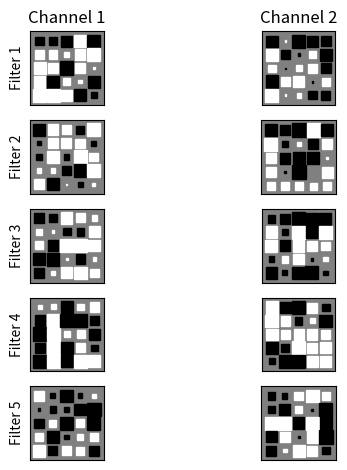

Reproduce this figure in Python.
from collections import defaultdict

import matplotlib.pyplot as plt
import numpy as np


class Layer:
    """
    Superclass that all Layer classes inherits from.
    """

    def __init__(self, input_size, neurons, activation):
        """
        Initializes all variables and finds correct activation function
        according to the string input.
        :param input_size: Size of input to the layer.
        :param neurons: Number of neurons in the layer.
        :param activation: String indicating activation function.
        """

        self.activation = None
        self.act = None
        self.sum_in = None
        self.prev_layer = None
        self.weights = np.array([])
        self.biases = np.array([])
        self.weight_gradient = 0
        self.bias_gradient = 0

        self.neurons = neurons
        self.input_size = input_size

        if activation == 'sigmoid':
            self.activation = self._sigmoid

        elif activation == 'tanh':
            self.activation = self._tanh

        elif activation == 'relu':
            self.activation = self._relu

        elif activation == 'linear':
            self.activation = self._linear

        elif activation == 'softmax':
            self.activation = self._softmax

    def _sigmoid(self, x, derivative=False):
        """
        Sigmoid activation function.
        :param x: Input.
        :param derivative: True if method should return the derivative, otherwise False.
        :return: Activation or derivative depending on derivative param.
        """

        if derivative:
            return self._sigmoid(x) * (1 - self._sigmoid(x))

        return 1 / (1 + np.exp(-x))

    def _tanh(self, x, derivative=False):
        """
        Tanh activation function.
        :param x: Input.
        :param derivative: True if method should return the derivative, otherwise False.
        :return: Activation or derivative depending on derivative param.
        """
        if derivative:
            return 1 - np.tanh(x) ** 2

        return np.tanh(x)

    def _relu(self, x, derivative=False):
        """
        ReLu activation function.
        :param x: Input.
        :param derivative: True if method should return the derivative, otherwise False.
        :return: Activation or derivative depending on derivative param.
        """

        if derivative:
            der = np.copy(x)
            der[x > 0] = 1
            der[x <= 0] = 0
            return der

        return np.maximum(0, x)

    def _linear(self, x, derivative=False):
        """
        Linear activation function.
        :param x: Input.
        :param derivative: True if method should return the derivative, otherwise False.
        :return: Activation or derivative depending on derivative param.
        """

        if derivative:
            return np.ones(x.shape)

        return x

    def _softmax(self, x, derivative=False):
        """
        Linear activation function.
        :param x: Input.
        :param derivative: True if method should return the derivative, otherwise False.
        :return: Activation or derivative depending on derivative param.
        """
        if derivative:
            if len(x.shape) > 1:
                square = np.array([np.tile(row, (len(row), 1)) for row in x])
                square_trans = np.array([np.tile(row, (len(row), 1)).T for row in x])
                diag = np.array([np.diag(row) for row in x])
                return diag + square * -square_trans
            return np.diag(x) + np.tile(x, (len(x), 1)) * -np.tile(x, (len(x), 1)).T

        if len(x.shape) > 1:
            return np.array([np.exp(row) / np.sum(np.exp(row)) for row in x])

        return np.exp(x) / np.sum(np.exp(x))


class Input(Layer):
    """
    Class for Input layer, inherits from superclass Layer.
    """

    def __init__(self, input_size):
        """
        Initializes variables and calls constructor of superclass.
        :param input_size: Number of features for each data sample.
        """
        super().__init__(input_size=input_size, neurons=input_size, activation=None)
        self.input_size = input_size

    def forward_pass(self, x):
        """
        Forward pass for input layer, caches sum in and activation.
        :param x: Data, with one row per sample in minibatch. Shape is (#samples,#features)
        :return: Activation, which is the input.
        """
        self.sum_in = x
        self.act = x

        return self.act

    def backward_pass(self, J_L_Z):
        raise TypeError("The input layer does not have a backward pass method.")


class Conv1D(Layer):
    def __init__(self, activation, kernel_size, num_kernels, stride, mode, weight_range=(-0.5, 0.5)):
        # TODO: Fix input size and neurons for Conv1D (and Conv2D)
        super().__init__(input_size=0, neurons=0, activation=activation)
        if not self.activation:
            raise ValueError("'{activation}' is not a valid activation function for a fully connected layer.".format(
                activation=activation))
        self.kernels = []
        self.channels = num_kernels
        self.channels_in = 1  # Remove?
        self.kernel_size = kernel_size
        self.num_kernels = num_kernels
        self.stride = stride
        self.mode = mode
        self.weight_range = weight_range

    def forward_pass(self, x):

        batch_size = x.shape[0]
        left_padding, right_padding, output_width = self._add_padding(x[-1, -1], pad=False)
        padded_width = len(x[-1, -1]) + left_padding + right_padding
        sum_in = np.zeros((batch_size, self.channels, output_width))

        weight_dict = defaultdict(lambda: [])
        input_dict = defaultdict(lambda: [])

        for sample_num in range(len(x)):
            sample = x[sample_num]
            for i in range(self.channels):
                index = 0
                for j in range(0, padded_width - self.kernel_size + 1, self.stride):
                    for k in range(self.channels_in):
                        sample_in_channel, _ = self._add_padding(sample[k])
                        for l in range(self.kernel_size):
                            original_j = j + l - left_padding
                            sum_in[sample_num, i, index] += sample_in_channel[j + l] * self.kernels[i, k, l]
                            weight_dict[(i, k, l)].append((sample_in_channel[j + l], (sample_num, i, index)))
                            if 0 <= original_j < padded_width - left_padding - right_padding:
                                input_dict[(sample_num, k, original_j)].append(
                                    (self.kernels[i, k, l], (sample_num, i, index)))
                    index += 1
        self.sum_in = sum_in
        self.weight_dict = weight_dict
        self.input_dict = input_dict
        return self.activation(sum_in)

    def _add_padding(self, x, pad=True):
        """
        Adds padding to a single data point.
        :param x: sample x.
        :return: x with padding
        """
        input_width = len(x)
        if self.mode == "valid":
            output_width = int((input_width - self.kernel_size + 1) / self.stride)
            return x, output_width if pad else 0, 0, output_width

        if self.mode == "same":
            output_width = int(np.ceil(input_width / self.stride))
        elif self.mode == "full":
            output_width = int(np.ceil((input_width + self.kernel_size - 1) / self.stride))
        total_padding = (output_width - 1) * self.stride + self.kernel_size - input_width
        left_padding = int(total_padding / 2)
        right_padding = total_padding - left_padding
        if not pad:
            return left_padding, right_padding, output_width
        return np.pad(x, (left_padding, right_padding), 'constant', constant_values=0), output_width

    def get_output_size(self):
        input_width = self.input_size
        if self.mode == "valid":
            output_width = int((input_width - self.kernel_size + 1) / self.stride)
            return output_width

        if self.mode == "same":
            output_width = int(np.ceil(input_width / self.stride))
        elif self.mode == "full":
            output_width = int(np.ceil((input_width + self.kernel_size - 1) / self.stride))
        return output_width

    def initialize_kernels(self, channels_in, input_size):
        self.input_size = input_size
        self.channels_in = channels_in
        self.kernels = np.random.uniform(self.weight_range[0], self.weight_range[1],
                                         (self.num_kernels, channels_in, self.kernel_size))

    def backward_pass(self, J_L_Z):

        # (sample_num, i, index)
        # Derivative of output w.r.t. the sum in (diagonal of Jacobian)
        # J_sum_diag = self.activation(self.sum_in, derivative=True)

        # Derivative of output w.r.t the output of the previous layer.
        # Corresponds to J_sum_diag dot W.T
        # J_Z_Y = np.einsum("ij,jk->ijk", J_sum_diag, np.transpose(self.weights))

        J_L_K = np.zeros(self.kernels.shape)
        for key in self.weight_dict:
            for activation, sum_in in self.weight_dict[key]:
                # key[0]: channel i
                # key[1]: channel_in
                # key[2]: l, offset/index in kernel
                # sum[0]: sample_num
                # sum[1]: channel i
                # sum[2]: index
                num_sum_in = self.sum_in[sum_in[0], sum_in[1], sum_in[2]]
                delta = self.activation(num_sum_in, derivative=True) * J_L_Z[sum_in[0], sum_in[1], sum_in[2]]
                J_L_K[key[0], key[1], key[2]] += activation * delta

        batch_size = J_L_Z.shape[0]
        J_L_Y = np.zeros(self.prev_layer.sum_in.shape)  # TODO: Take reduction of dimensions into account
        if isinstance(self.prev_layer, Conv2D):
            J_L_Y = J_L_Y.reshape((batch_size, self.channels_in, -1))

        for key in self.input_dict:
            for kernel_weight, sum_in in self.input_dict[key]:
                # key[0]: sample_num
                # key[1]: channel_in
                # key[2]: original_j (index activation at Y)
                # sum[0]: sample_num
                # sum[1]: channel i
                # sum[2]: index
                num_sum_in = self.sum_in[sum_in[0], sum_in[1], sum_in[2]]
                delta = self.activation(num_sum_in, derivative=True) * J_L_Z[sum_in[0], sum_in[1], sum_in[2]]
                J_L_Y[key[0], key[1], key[2]] += kernel_weight * delta

        self.weight_gradient = J_L_K
        return J_L_Y if not isinstance(self.prev_layer, Conv2D) else J_L_Y.reshape(self.prev_layer.sum_in.shape)

    def update_parameters(self, regularization=None):
        weight_gradient = self.weight_gradient
        batch_w_gradient = 1 / weight_gradient.shape[0] * weight_gradient
        if regularization:
            batch_w_gradient += regularization(self.kernels, derivative=True)
        self.kernels = self.kernels - self.learning_rate * batch_w_gradient


class Conv2D(Layer):
    def __init__(self, activation, kernel_size, num_kernels, stride, mode, weight_range=(-0.5, 0.5)):
        super().__init__(input_size=0, neurons=0, activation=activation)
        self.kernels = []
        self.channels = num_kernels
        self.channels_in = 1  # Remove?
        self.kernel_size = kernel_size
        self.num_kernels = num_kernels
        self.stride = stride
        self.mode = mode
        self.weight_range = weight_range

    def forward_pass(self, x):
        batch_size = x.shape[0]
        top_padding, bottom_padding, left_padding, right_padding, output_size = self._add_padding(x[-1, -1], pad=False)
        padded_height = x[-1, -1].shape[0] + top_padding + bottom_padding
        padded_width = x[-1, -1].shape[1] + left_padding + right_padding
        sum_in = np.zeros((batch_size, self.channels,) + output_size)

        weight_dict = defaultdict(lambda: [])
        input_dict = defaultdict(lambda: [])

        for sample_num in range(len(x)):
            sample = x[sample_num]
            for i in range(self.channels):
                r_index = 0
                for j in range(0, padded_height - self.kernel_size[0] + 1, self.stride[0]):
                    c_index = 0
                    for k in range(0, padded_width - self.kernel_size[1] + 1, self.stride[1]):
                        for l in range(self.channels_in):
                            sample_in_channel, _ = self._add_padding(sample[l])
                            for m in range(self.kernel_size[0]):
                                for n in range(self.kernel_size[1]):
                                    original_j = j + m - top_padding
                                    original_k = k + n - left_padding
                                    sum_in[sample_num, i, r_index, c_index] += sample_in_channel[j + m, k + n] * \
                                                                               self.kernels[i, l, m, n]
                                    weight_dict[(i, l, m, n)].append(
                                        (sample_in_channel[j + m, k + n], (sample_num, i, r_index, c_index)))
                                    original_height = padded_height - top_padding - bottom_padding
                                    original_width = padded_width - left_padding - right_padding
                                    if 0 <= original_j < original_height and 0 <= original_k < original_width:
                                        input_dict[(sample_num, l, original_j, original_k)].append(
                                            (self.kernels[i, l, m, n], (sample_num, i, r_index, c_index)))
                        c_index += 1
                    r_index += 1

        self.sum_in = sum_in
        self.weight_dict = weight_dict
        self.input_dict = input_dict
        self.act = self.activation(sum_in)
        return self.act

    def _add_padding(self, x, pad=True):
        """
        Adds padding to a single data point.
        :param x: sample x.
        :return: x with padding
        """

        input_height = x.shape[0]
        if self.mode[0] == "valid":
            output_height = int((input_height - self.kernel_size[0] + 1) / self.stride[0])
            top_padding = 0
            bottom_padding = 0
        else:
            if self.mode[0] == "same":
                output_height = int(np.ceil(input_height / self.stride[0]))
            elif self.mode[0] == "full":
                output_height = int(np.ceil((input_height + self.kernel_size[0] - 1) / self.stride[0]))
            total_padding = (output_height - 1) * self.stride[0] + self.kernel_size[0] - input_height
            top_padding = int(total_padding / 2)
            bottom_padding = total_padding - top_padding

        input_width = x.shape[1]
        if self.mode[1] == "valid":
            output_width = int((input_width - self.kernel_size[1] + 1) / self.stride[1])
            left_padding = 0
            right_padding = 0
        else:
            if self.mode[1] == "same":
                output_width = int(np.ceil(input_width / self.stride[1]))
            elif self.mode[1] == "full":
                output_width = int(np.ceil((input_width + self.kernel_size[1] - 1) / self.stride[1]))
            total_padding = (output_width - 1) * self.stride[1] + self.kernel_size[1] - input_width
            left_padding = int(total_padding / 2)
            right_padding = total_padding - left_padding
        if not pad:
            return top_padding, bottom_padding, left_padding, right_padding, (output_height, output_width)
        return np.pad(x, ((top_padding, bottom_padding), (left_padding, right_padding)), 'constant',
                      constant_values=0), (output_height, output_width)

    def get_output_size(self, flatten=True):
        input_height = self.input_size[0]
        if self.mode[0] == "valid":
            output_height = int((input_height - self.kernel_size[0] + 1) / self.stride[0])
        else:
            if self.mode[0] == "same":
                output_height = int(np.ceil(input_height / self.stride[0]))
            elif self.mode[0] == "full":
                output_height = int(np.ceil((input_height + self.kernel_size[0] - 1) / self.stride[0]))
        input_width = self.input_size[1]
        if self.mode[1] == "valid":
            output_width = int((input_width - self.kernel_size[1] + 1) / self.stride[1])
        else:
            if self.mode[1] == "same":
                output_width = int(np.ceil(input_width / self.stride[1]))
            elif self.mode[1] == "full":
                output_width = int(np.ceil((input_width + self.kernel_size[1] - 1) / self.stride[1]))
        return output_height * output_width if flatten else (output_height, output_width)

    def backward_pass(self, J_L_Z):

        # (sample_num, i, index)
        # Derivative of output w.r.t. the sum in (diagonal of Jacobian)
        # J_sum_diag = self.activation(self.sum_in, derivative=True)

        # Derivative of output w.r.t the output of the previous layer.
        # Corresponds to J_sum_diag dot W.T
        # J_Z_Y = np.einsum("ij,jk->ijk", J_sum_diag, np.transpose(self.weights))

        J_L_K = np.zeros(self.kernels.shape)
        for key in self.weight_dict:
            for activation, sum_in in self.weight_dict[key]:
                # key[0]: channel i
                # key[1]: channel_in
                # key[2]: m, offset/index in kernel
                # key[3]: n, offset/index in kernel
                # sum[0]: sample_num
                # sum[1]: channel i
                # sum[2]: index row
                # sum[3]: index column
                num_sum_in = self.sum_in[sum_in[0], sum_in[1], sum_in[2], sum_in[3]]
                delta = self.activation(num_sum_in, derivative=True) * J_L_Z[sum_in[0], sum_in[1], sum_in[2], sum_in[3]]
                J_L_K[key[0], key[1], key[2], key[3]] += activation * delta

        J_L_Y = np.zeros(self.prev_layer.sum_in.shape)

        for key in self.input_dict:
            for kernel_weight, sum_in in self.input_dict[key]:
                # key[0]: sample_num
                # key[1]: channel_in
                # key[2]: original_j (index activation at Y)
                # key[2]: original_k (index activation at Y)
                # sum[0]: sample_num
                # sum[1]: channel i
                # sum[2]: index
                num_sum_in = self.sum_in[sum_in[0], sum_in[1], sum_in[2], sum_in[3]]
                delta = self.activation(num_sum_in, derivative=True) * J_L_Z[sum_in[0], sum_in[1], sum_in[2], sum_in[3]]
                J_L_Y[key[0], key[1], key[2], key[3]] += kernel_weight * delta

        self.weight_gradient = J_L_K
        return J_L_Y

    def initialize_kernels(self, channels_in, input_size):
        self.input_size = input_size
        self.channels_in = channels_in
        self.kernels = np.random.uniform(self.weight_range[0], self.weight_range[1],
                                         (self.num_kernels, channels_in,) + self.kernel_size)

    def update_parameters(self, regularization=None):
        weight_gradient = self.weight_gradient
        batch_w_gradient = 1 / weight_gradient.shape[0] * weight_gradient
        if regularization:
            batch_w_gradient += regularization(self.kernels, derivative=True)
        self.kernels = self.kernels - self.learning_rate * batch_w_gradient

    def visualize_kernels(self):
        fig = plt.figure()

        nrows = self.kernels.shape[0]
        ncols = self.kernels.shape[1]

        i = 0
        for kernel in range(self.kernels.shape[0]):
            for channels in range(self.kernels.shape[1]):
                weight_matrix = self.kernels[kernel][channels].T
                max_weight = 2 ** np.ceil(np.log2(np.abs(weight_matrix).max()))

                ax = fig.add_subplot(nrows, ncols, i + 1)

                ax.patch.set_facecolor('gray')
                ax.set_aspect('equal', 'box')
                ax.xaxis.set_major_locator(plt.NullLocator())
                ax.yaxis.set_major_locator(plt.NullLocator())

                if i < ncols:
                    ax.set_title("Channel {channel}".format(channel=i + 1))

                if i % ncols == 0:
                    ax.set_ylabel("Filter {filter}".format(filter=int(i / ncols) + 1))

                for (x, y), w in np.ndenumerate(weight_matrix):
                    color = 'white' if w > 0 else 'black'
                    size = np.sqrt(abs(w) / max_weight)
                    rect = plt.Rectangle([x - size / 2, y - size / 2], size, size,
                                         facecolor=color, edgecolor=color)
                    ax.add_patch(rect)

                ax.autoscale_view()
                ax.invert_yaxis()

                i += 1
        fig.tight_layout()
        fig.show()


class FullyConnected(Layer):
    """
    Class for Fully Connected layers, inherits from superclass Layer.
    """

    def __init__(self, neurons, activation, weight_range=(-0.5, 0.5)):
        """
        Initializes variables and calls superclass constructor.
        :param neurons: Number of neurons in the layer.
        :param activation: String indicating activation function.
        :param weight_range: Tuple indicating max and min weight value (for initialization).
        """
        super().__init__(input_size=0, neurons=neurons, activation=activation)
        if not self.activation:
            raise ValueError("'{activation}' is not a valid activation function for a fully connected layer.".format(
                activation=activation))
        self.weight_range = weight_range

    def forward_pass(self, x):
        """
        Forward pass for fully connected layer, caches sum in and activation.
        :param x: Input (one row in matrix per sample in minibatch)
        :return: Activation for layer.
        """
        self.sum_in = np.dot(x, self.weights) + self.biases
        self.act = self.activation(self.sum_in)

        return self.act

    def initialize_weights(self, input_size):
        """
        Initializes weights randomly by uniform distribution according to weight range.
        :param input_size: Size of the input (typically # neurons in previous layer).
        :return: None
        """
        self.weights = np.random.uniform(self.weight_range[0], self.weight_range[1], (input_size, self.neurons))

    def initialize_biases(self):
        """
        Initializes biases randomly by uniform distribution according to weight range.
        :return: None
        """
        self.biases = np.random.uniform(self.weight_range[0], self.weight_range[1], (self.neurons,))

    def backward_pass(self, J_L_Z):
        """
        Backward pass for a fully connected layer, cache gradients for update.
        :param J_L_Z: Derivative of the loss w.r.t. the output of this layer.
        :return: J_L_Y: Derivative of the loss w.r.t. the output of the previous layer.
        """

        # Derivative of output w.r.t. the sum in (diagonal of Jacobian)
        J_sum_diag = self.activation(self.sum_in, derivative=True)

        # Derivative of output w.r.t the output of the previous layer.
        # Corresponds to J_sum_diag dot W.T
        J_Z_Y = np.einsum("ij,jk->ijk", J_sum_diag, np.transpose(self.weights))

        # Derivative of output w.r.t the output of this layer.
        # Corresponds to Y outer product J_sum_diag
        J_Z_W = np.einsum('ij,ik->ijk', self.prev_layer.act, J_sum_diag)

        # Derivative of loss w.r.t the weights of this layer.
        # Every jth element of J_L_Z is multiplied by every item
        # in the jth column of J_Z_W
        J_L_W = np.einsum("ij,ikj->ikj", J_L_Z, J_Z_W)

        # Derivative of loss w.r.t the output of the previous layer.
        # Corresponds to J_L_Z dot J_Z_Y
        J_L_Y = np.einsum("ij,ijk->ik", J_L_Z, J_Z_Y)

        # Derivative of loss w.r.t the biases of this layer.
        # element-wise multiplication of J_L_Z and J_sum_diag
        bias_gradient = J_L_Z * J_sum_diag

        self.weight_gradient = J_L_W
        self.bias_gradient = bias_gradient

        return J_L_Y

    def update_parameters(self, regularization=None):
        weight_gradient = self.weight_gradient
        batch_w_gradient = 1 / weight_gradient.shape[0] * np.sum(weight_gradient,
                                                                 axis=0)
        if regularization:
            batch_w_gradient += regularization(self.weights, derivative=True)
        self.weights = self.weights - self.learning_rate * batch_w_gradient

        # Calculate averaged bias gradient, add regularization term if applicable,
        # and update biases
        bias_gradient = self.bias_gradient
        batch_b_gradient = 1 / bias_gradient.shape[0] * np.sum(bias_gradient, axis=0)
        if regularization:
            batch_b_gradient += regularization(self.biases, derivative=True)

        self.biases = self.biases - self.learning_rate * batch_b_gradient


class Softmax(Layer):
    """
    Class for Softmax layers. Inherits from superclass Layer.
    """

    def __init__(self, neurons=0):
        """
        Calls constructor of superclass.
        :param neurons: Number of neurons (should be same as # neurons in previous layer)
        """
        super().__init__(input_size=neurons, neurons=neurons, activation='softmax')

    def forward_pass(self, x):
        """
        Forward pass for softmax layer.
        :param x: Input (one row in matrix per sample in minibatch)
        :return: Activation for layer.
        """
        self.sum_in = x
        self.act = self.activation(self.sum_in)

        return self.act

    def backward_pass(self, J_L_Z):
        """
        Backward pass for softmax layer.
        :param J_L_Z: Derivative of loss w.r.t. output of this layer.
        :return: Derivative of loss w.r.t the output of the previous layer.
        """

        # Derivative of softmax output w.r.t output of the previous layer.
        J_soft = self.activation(self.act, derivative=True)

        # Derivative of loss w.r.t to output of prev. layer.
        # Corresponds to J_L_Z dot J_soft
        J_L_Y = np.einsum("ij, ijk ->ik", J_L_Z, J_soft)
        return J_L_Y


if __name__ == "__main__":
    '''
    layer = Conv1D(activation='linear', kernel_size=3, num_kernels=3, stride=2, mode='same')
    layer.initialize_kernels(2)
    test_data = np.array([[[1, 0, 1, 1, 0, 1, 0, 1, 0, 1], [1, 1, 1, 1, 0, 0, 1, 1, 1, 1]],
                          [[1, 0, 1, 1, 1, 1, 1, 1, 1, 1], [1, 1, 1, 1, 0, 0, 0, 1, 0, 0]]])
                          
    
    layer = Conv2D(activation='linear', kernel_size=(2, 2), num_kernels=3, stride=(1, 1), mode=('same', 'same'))
    layer.initialize_kernels(2)
    test_data = np.array([[[[1, 0, 1, 1], [0, 1, 0, 1], [1, 1, 0, 0], [0, 1, 0, 1]],
                           [[1, 1, 1, 1], [1, 0, 1, 1], [1, 1, 1, 1], [1, 0, 0, 0]]],
                          [[[1, 0, 1, 1], [0, 1, 0, 1], [0, 0, 1, 1], [1, 0, 1, 0]],
                           [[1, 1, 1, 1], [1, 0, 1, 1], [0, 0, 1, 1], [0, 0, 1, 1]]]])
    out = layer.forward_pass(test_data)
    print(out)
    print(out.shape)
    print("___")
    print(layer.kernels)
    print(layer.kernels.shape)
    '''
    layer = Conv2D(activation='linear', kernel_size=(5, 5), num_kernels=5, stride=(1, 1), mode=('same', 'same'))
    layer.initialize_kernels(2, (10, 10))
    layer.visualize_kernels()
    print(layer.kernels)
